pico-8 play session: hold ← + tap ❎

[t = 4 s] hold ← ~4s, tap ❎ ~7×
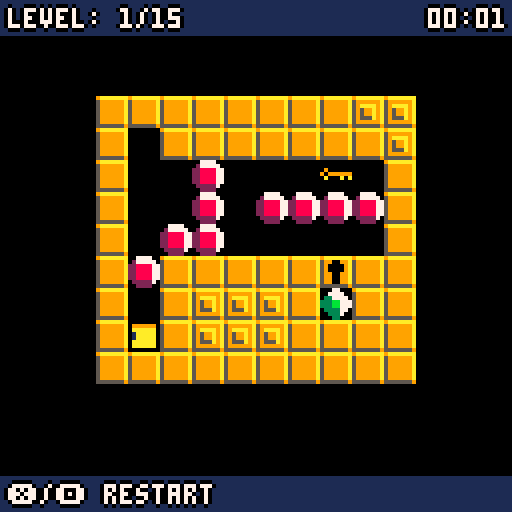

pico-8 cartridge
version 16
__lua__
--hello! sorry if this is a mess!
--thank you for playing and checking the code out.
--game made by: @carluspedroso

player = {
  x = 0,
  y = 0,
  sprite = 3,
  dir = "down"
}

game = false
splash = true
score = false

lvlnum = 0
sec = 0
min = 0
f = 0
last = 0

walls = {}
boxes = {}
locks = {}
buttons = {}
misc = {}
bg = {}

times = {}
level = {}

lmachine = {}
lasers = {}

function _init()
  cartdata("carlospedroso_picoban_1")
  loadlevel(lvlnum)
  music(0)
end

function _update()
  if game then
    move()
    timer()
  elseif splash then
    if btn(4) and btn(5) then
      music(-1)
      game = true
      splash = false
    end
  end
end

function timer()
  sec += 1 / stat(7)
  if(sec >= 60) then
    min += 1
    sec = 0
  end
end

function move()
  x = player.x
  y = player.y
  canmove = true
  beaten = false
  death = false
  rotator = false
  lopen = false

  if btnp(0) then --left
    x = player.x - 8
    player.dir = "left"
  elseif btnp(1) then --right
    x = player.x + 8
    player.dir = "right"
  elseif btnp(2) then --up
    y = player.y - 8
    player.dir = "up"
  elseif btnp(3) then --down
    y = player.y + 8
    player.dir = "down"
  elseif btnp(4) or btnp(5) then
    restartlevel()
  end

  if x != player.x or y != player.y  then --collision logic
    for w in all(walls) do --wall collision
      if checkcollision(x,y,w) then
        canmove = false
        break
      end
    end
    if canmove then
      for l in all(locks) do --locks collision
        if checkcollision(x,y,l) and not l.open then
          canmove = false
          break
        end
      end
    end
    if canmove then --box logic
      for b in all(boxes) do
        if checkcollision(x,y,b) then
          newx = b.x + (x - player.x )
          newy = b.y + (y - player.y )
          for w in all(walls) do
            if checkcollision(newx,newy,w) then
              canmove = false
            end
          end
          for box in all(boxes) do
            if checkcollision(newx,newy,box) then
              canmove = false
            end
          end
          for l in all(locks) do
            if checkcollision(newx,newy,l) then
              canmove = false
            end
          end
          for m in all(misc) do
            if checkcollision(newx,newy,m) then
              if m.tag == "key" or m.tag =="goal" then
                canmove = false
              elseif m.tag == "rot" then
                rotator = true
              end
            end
          end
          if canmove then
            b.x = newx
            b.y = newy
            sfx(2)
            if b.tag == "box" then
              checkallpressed()
            elseif rotator then
              if b.tag == "refupl" then
                b.tag = "refupr"
                b.sprite = 23
              elseif b.tag =="refupr" then
                b.tag = "refdr"
                b.sprite = 21
              elseif b.tag =="refdr" then
                b.tag = "refdl"
                b.sprite = 22
              elseif b.tag =="refdl" then
                b.tag = "refupl"
                b.sprite = 24
              end
            end
            checklaser()
          end
          break
        end
      end
    end
    if canmove then
      for m in all(misc) do
        if checkcollision(x,y,m) then
          if m.tag == "key" then
            del(misc,m)
            sfx(0)
            openlock("lock",true)
          elseif m.tag == "goal" then
            beaten = true
          elseif m.tag == "spikes" then
            if m.sprite == 9 then
              m.sprite = 10
            else
              death = true;
            end
          end
        end
      end
    end
  end

  if death then
    restartlevel()
  end

  if canmove then
    player.x = x
    player.y = y
  end

  if beaten then
    cleanlevel()
    sfx(1)
    lvlnum += 1
    t = {s = sec, m = min}
    add(times,t)
    sec = 0
    min = 0
    if lvlnum != 15 then
      loadlevel(lvlnum)
    else
      game = false
      score = true
    end
  end
end

function restartlevel()
  canmove = false
  sfx(3)
  cleanlevel()
  loadlevel(lvlnum)
end

function checkallpressed()
  allpressed = false
  for btn in all(buttons) do
    btn.pressed = false
    for box in all(boxes) do
      if checkcollision(btn.x,btn.y,box) then
        btn.pressed = true
      end
    end
  end

  for b in all(buttons) do
    if b.pressed then
      allpressed = true
    else
      allpressed = false
      break
    end
  end

  if allpressed then
    openlock("lockb",true)
  else
    openlock("lockb",false)
  end
end

function openlock(tag,val)
  for l in all(locks) do
    if l.tag == tag then
      if not l.open and val then
        sfx(0)
      end
      l.open = val
    end
  end
end

function cleanlevel()
  for o in all(walls) do
    del(walls,o)
  end
  for o in all(boxes) do
    del(boxes,o)
  end
  for o in all(locks) do
    del(locks,o)
  end
  for o in all(buttons) do
    del(buttons,o)
  end
  for o in all(misc) do
    del(misc,o)
  end
  for o in all(level) do
    del(level,o)
  end
  for o in all (lmachine) do
    del(lmachine,o)
  end
  for o in all (bg) do
    del(bg,o)
  end
end

function checkcollision(x,y,obj)
  if x == obj.x and y == obj.y then
    return true
  else
    return false
  end
end

function loadlevel(lvlnum)
  lgoal = {}
  row = 0

  if lvlnum > 7 then
    row = 1
  end

  for i=0,15 do
    for j=0,15 do
      obj = mget(i - (row * 120 )+ ((lvlnum) * 15), j + (row * 15))
      if obj == 1 then --wall
        w = {x = i * 8, y = j * 8, sprite = 1}
        add(walls, w)
      elseif obj == 2 then --box
        box = {x = i * 8, y = j * 8, sprite = 2, tag = "box"}
        add(boxes, box)
      elseif obj == 3 then --player
        player.x = i * 8
        player.y = j * 8
        player.dir = "down"
      elseif obj == 4 then --goal
        goal = {x = i * 8, y = j * 8, sprite = 4, tag="goal"}
        add(misc, goal)
      elseif obj == 5 then --key
        key = {x = i * 8, y = j * 8, sprite = 5, tag="key"}
        add(misc, key)
      elseif obj == 6 then --lock
        lock = {x = i * 8, y = j * 8, sprite = 6, tag="lock"}
        add(locks, lock)
      elseif obj == 7 then --button
        btn = {x = i * 8, y = j * 8, sprite = 7, pressed = false}
        add(buttons, btn)
      elseif obj == 8 then --buttonlock
        btnl = {x = i * 8, y = j * 8, sprite = 8, open = false, tag="lockb"}
        add(locks, btnl)
      elseif obj == 9 then --spikes
        spike = {x = i * 8, y = j * 8, sprite = 9, tag="spikes"}
        add(misc, spike)
      elseif obj == 11 then --laser left
        laser = {x = i * 8, y = j * 8, sprite = 11, tag="laserl"}
        w = {x = i * 8, y = j * 8}
        add(walls, w)
        add(lmachine, laser)
      elseif obj == 12 then --laser up
        laser = {x = i * 8, y = j * 8, sprite = 12, tag="laseru"}
        w = {x = i * 8, y = j * 8}
        add(walls, w)
        add(lmachine, laser)
      elseif obj == 13 then --laser right
        laser = {x = i * 8, y = j * 8, sprite = 13, tag="laserr"}
        w = {x = i * 8, y = j * 8}
        add(walls, w)
        add(lmachine, laser)
      elseif obj == 14 then --laser down
        laser = {x = i * 8, y = j * 8, sprite = 14, tag="laserd"}
        w = {x = i * 8, y = j * 8}
        add(walls, w)
        add(lmachine, laser)
      elseif obj == 24 then --ref up left
        ref = {x = i * 8, y = j * 8, sprite = 24, tag="refupl", ref = true}
        add(boxes, ref)
      elseif obj == 23 then --ref up right
        ref = {x = i * 8, y = j * 8, sprite = 23, tag="refupr", ref = true}
        add(boxes, ref)
      elseif obj == 22 then --ref down left
        ref = {x = i * 8, y = j * 8, sprite = 22, tag="refdl", ref = true}
        add(boxes, ref)
      elseif obj == 21 then --ref down right
        ref = {x = i * 8, y = j * 8, sprite = 21, tag="refdr", ref = true}
        add(boxes, ref)
      elseif obj == 27 then --lgoal left
        laser = {x = i * 8, y = j * 8, sprite = 27, tag="lgoall"}
        w = {x = i * 8, y = j * 8}
        add(walls, w)
        add(lgoal, laser)
      elseif obj == 28 then --lgoal up
        laser = {x = i * 8, y = j * 8, sprite = 28, tag="lgoalu"}
        w = {x = i * 8, y = j * 8}
        add(walls, w)
        add(lgoal, laser)
      elseif obj == 29 then --lgoal right
        laser = {x = i * 8, y = j * 8, sprite = 29, tag="lgoalr"}
        w = {x = i * 8, y = j * 8}
        add(walls, w)
        add(lgoal, laser)
      elseif obj == 30 then --lgoal down
        laser = {x = i * 8, y = j * 8, sprite = 30, tag="lgoald"}
        w = {x = i * 8, y = j * 8}
        add(walls, w)
        add(lgoal, laser)
      elseif obj == 25 then --rotator
        rot = {x = i * 8, y = j * 8, sprite = 25, tag="rot"}
        add(misc, rot)
      elseif obj == 26 then --laserlock
        lock = {x = i * 8, y = j * 8, sprite = 26, open = false, tag="llock"}
        add(locks, lock)
      elseif obj == 31 then --glass
        lock = {x = i * 8, y = j * 8, sprite = 31,tag="glass",solid = true}
        add(walls, lock)
      elseif obj == 32 then --background
        b = {x = i * 8, y = j * 8, sprite = 32}
        add(bg, b)
      end
    end
  end

  add(level,walls)
  add(level,misc)
  add(level,buttons)
  add(level,boxes)
  add(level,lmachine)
  add(level,lmachine)
  add(level,lgoal)
  add(level,bg)

  checklaser()
end

function checklaser()
  for l in all(lasers) do --destroy all lasers
    del(lasers, l)
  end

  o = true

  for m in all(lmachine) do --laser logic
    xx = m.x
    yy = m.y
    dir = ""
    stop = false

    if m.tag == "laserr" then
      dir = "right"
    elseif m.tag == "laserl" then
      dir = "left"
    elseif m.tag == "laseru" then
      dir = "up"
    elseif m.tag == "laserd" then
      dir = "down"
    end

    repeat
      if dir == "right" then
        xx = xx + 8
        sprt = 15
      elseif dir == "left" then
        xx = xx - 8
        sprt = 15
      elseif dir == "up" then
        yy = yy - 8
        sprt = 16
      elseif dir == "down" then
        yy = yy + 8
        sprt = 16
      end

      for b in all(boxes) do --box/reflector collision
        if checkcollision(xx,yy,b) then
          if b.tag == "box" then
            stop = true
          elseif b.tag == "refupl" then
            sprt = 19
            if dir == "left" then
              dir = "down"
            elseif dir == "up" then
              dir = "right"
            else
              stop = true;
            end
          elseif b.tag == "refupr" then
            sprt = 20
            if dir == "right" then
              dir = "down"
            elseif dir == "up" then
              dir = "left"
            else
              stop = true;
            end
          elseif b.tag == "refdl" then
            sprt = 17
            if dir == "left" then
              dir = "up"
            elseif dir == "down" then
              dir = "right"
            else
              stop = true;
            end
          elseif b.tag == "refdr" then
            sprt = 18
            if dir == "right" then
              dir = "up"
            elseif dir == "down" then
              dir = "left"
            else
              stop = true;
            end
          end
        end
      end

      if not stop then --check if it hits goal
        for l in all(lgoal) do
          if checkcollision(xx,yy,l) then
            if l.tag == "lgoall" and dir == "right" and o then
              o = true
            elseif l.tag == "lgoalu" and dir == "down" and o then
              o = true
            elseif l.tag == "lgoald" and dir == "up" and o then
              o = true
            elseif l.tag == "lgoalr" and dir == "left" and o then
              o = true
            else
              o = false
            end
            stop = true
            break
          end
        end
      else
        o = false
      end

      if not stop then --wall collision
        for w in all(walls) do
          if checkcollision(xx,yy,w)  and w.tag != "glass" then
            stop = true
            o = false
            break
          end
        end
      end

      if not stop then --lock collision
        for l in all(locks) do
          if checkcollision(xx,yy,l) and not l.open then
            stop = true
            o = false
            break
          end
        end
      end

      if not stop then
        laser = {x = xx, y = yy, sprite = sprt}
        add(lasers,laser)
      end
    until (stop)
  end

  if o then
    openlock("llock",true)
  else
    openlock("llock",false)
  end
end

function _draw()
  cls()
  if game then
    drawlevel()
    drawplayer(0.25)
    drawui()
  elseif splash then
    drawsplash()
  elseif score then
    drawscore()
  end
end

function drawplayer(delay)
  if f <= 0.5 then
    f += 1 / stat(7)
  else
    f = 0
  end

  if player.dir == "up" then
    if f <= delay then
      player.sprite = 39
    else
      player.sprite = 40
    end
  elseif player.dir == "down" then
    if f <= delay then
      player.sprite = 35
    else
      player.sprite = 36
    end
  elseif player.dir == "left" then
    if f <= delay then
      player.sprite = 41
    else
      player.sprite = 42
    end
  elseif player.dir == "right" then
    if f <= delay then
      player.sprite = 37
    else
      player.sprite = 38
    end
  end
  spr(player.sprite, player.x, player.y)
end

function drawscore()
  cls()
  color(7)
  i = 1
  for s in all(times) do
    z = ""
    zm = ""
    if s.s < 10 then
      z = "0"
    end
    if s.m < 10 then
      zm = "0"
    end
    bprint("level "..i..": "..zm..s.m..":"..z..flr(s.s), 8, 8 + ((i - 1) * 8),7,1)
    i += 1
  end
end

function bprint(text,x,y,c,d) --function by nusan https://www.lexaloffle.com/bbs/?tid=3467
	print(text,x-1,y,d)
	print(text,x+1,y,d)
	print(text,x,y-1,d)
	print(text,x,y+1,d)
	print(text,x,y,c)
end

function drawsplash()
  bprint("❎+🅾️",60,64,7,1)
  bprint("carlos pedroso",2,121,7,0)
  spr(43,35,8,7,1)
end

function drawui()
  rectfill(0, 0, 127, 8, 1)
  n = lvlnum + 1
  bprint("level: "..n.."/15",2,2,7,0)
  z = ""
  zm = ""
  xx = 107
  if sec < 10 then
    z = "0"
  end
  if min < 10 then
    zm = "0"
  elseif min >= 100 then
    xx = 103
  end
  bprint(zm..min..":"..z..flr(sec),xx,2,7,0)
  rectfill(0, 119, 127, 127, 1)
  bprint("❎/🅾️ restart",2,121,7,0)
  --bprint(f,2,122,7,0)
end

function drawlevel()
  for k, v in pairs(level) do
    for n, obj in pairs(v) do
      spr(obj.sprite, obj.x, obj.y)
    end
 end

 for l in all(locks) do
   if not l.open then
     spr(l.sprite, l.x, l.y)
   end
 end

  for obj in all(lasers) do
    spr(obj.sprite, obj.x, obj.y);
  end
end
__gfx__
000000009aaaaaaa007777000000000000077000000000009aaaaaaa005555006777777744444444444444446777777767700777677777776777777700000000
070000705999999a027777700999999000777700000000005990099a050000505660066744444444447777445666666756600667566666675666666700000000
007007005999999a228888770aaaaaa003377770090000005900009a500000055600006744444444450660745666666756666667566666675666666700000000
000770005999999a2288887701aaaa10333bb777909999995900009a500000055600006744444444450660740066666756666667566666005666666788888888
000770005999999a2288887701aaaa10333bb7770a000a0a5990099a500000055660066744444444445667440066666756666667566666005666666788888888
007007005999999a228888770aaaaaa003333770000000005990099a500000055660066744444444445667445666666756666667566666675666666700000000
070000705999999a022222700aaaaaa000333700000000005990099a050000505660066744444444445447445666666756666667566666675660066700000000
00000000555555590022220000000000000330000000000055555559005555005555555644444444444444445555555655555556555555565550055600000000
000880000008800000088000000000000000000000000007600000006777777767777777aaaaaaaa67777777677777776771177767777777677777779aa009aa
000880000008800000088000000000000000000000000067560000000666666756666660aa000aaa566116675666666756111167566666675666666759a0099a
000880000008800000088000000000000000000000000667566000000066666756666600a0aaaa0a561111675116666756111167566661175666666755900999
000880000000888888880000000008888880000000006667566600000006666756666000aaaaa00a561111671116666756666667566661115666666700000000
000880000000088888800000000088888888000000066667566660000000666756660000a00aaaaa566116671116666756666667566661115666666700000000
000880000000000000000000000880000008800000666667566666000000066756600000a0aaaa0a56611667511666675666666756666117561111679aa009aa
000880000000000000000000000880000008800006666667566666600000006756000000aaa000aa566116675666666756666667566666675611116759a0059a
000880000000000000000000000880000008800055555556555555560000000650000000aaaaaaaa555555565555555655555556555555565551155655900559
9aaaaaaa111111111111111100000000000000000000000000000000000000000000000000000000000000007777700070000000777700007777700077770000
5999999a111111100111111109999990099999900999999009999990099999900999999009999990099999907000700070000000700000007000700070007700
59aaaa9a11111100001111110aaaaaa0099999900aaaaaa0099999900aaaaaa0099999900aaaaaa0099999907000700070000000700000007000700070000700
59599a9a111110000001111101aaaa100aaaaaa00aaaaa100aaaaaa00aaaaaa00aaaaaa001aaaaa00aaaaaa07777700070000000700000007000700070777700
59599a9a111100000000111101aaaa1001aaaa100aaaaa100aaaaa100aaaaaa00aaaaaa001aaaaa001aaaaa07000000070000000700000007000700070007770
59555a9a11100000000001110aaaaaa001aaaa100aaaaaa00aaaaa100aaaaaa00aaaaaa00aaaaaa001aaaaa07000000070000000700000007000700070000770
5999999a11000000000000110aaaaaa00aaaaaa00aaaaaa00aaaaaa00aaaaaa00aaaaaa00aaaaaa00aaaaaa07000000070000000700000007000700077777700
55555559100000000000000100000000000000000000000000000000000000000000000000000000000000007000000070000000777700007777700070000000
00070000000000000000000000000000000000000000000000000000000000000000000000000000000000000000000000000000000000000000000000000000
00070000000700700000000000000000000000000000000000000000000000000000000000000000000000000000000000000000000000000000000000000000
00707000000707000000000000000000000000000000000000000000000000000000000000000000000000000000000000000000000000000000000000000000
00707000000707000000000000000000000000000000000000000000000000000000000000000000000000000000000000000000000000000000000000000000
00777700000707000000000000000000000000000000000000000000000000000000000000000000000000000000000000000000000000000000000000000000
00700700007777000000000000000000000000000000000000000000000000000000000000000000000000000000000000000000000000000000000000000000
07707700007070000000000000000000000000000000000000000000000000000000000000000000000000000000000000000000000000000000000000000000
07000000007000000000000000000000000000000000000000000000000000000000000000000000000000000000000000000000000000000000000000000000
__map__
0000000000000000000000000000000000000000000000000000000000000000000000000000000000000000000000000000000000000000000000000000000000000000000000000000000000000000000000000000000000000000000000000000000000000000000000000000000000000000000000000000000000000000
0000000000000000000000000000000000000000000000000000000000210021000000000000000000000000210021000000000000000000000000210021000000000000000000000000210021000000000000000000000000210021000000000000000000000000210021000000000000000000000000210000000000000000
0000000000000000000000000000000000000000000000000000000000000000000000000000000000000000000000000000000000000000000000000000000000000000000000000000000000000000000000000000000000000000200101010101010101010120000000000000000000000000000000000000000000000000
0000000101010101010101202000000000002020010101010101010100000000000000000000000000000000000000200101010101010101010120000000000000000000000000000000000000202001010101010101012020000000010000010101010101010101000000010101010101010101010101000000000000000000
0000000100010101010101012000000000002001010500020000000100000000002001010101010101012000000000200101000000000000030120000000202001010101010101012020000000200101000100000002030120000000010500010101010101010101000000010101010101010101010101000000000000000000
0000000100000200000005000100000000000101010002000200000100000000000103020701000200040100000000010101000200020102000101000000200101000001000001010120000000010100000202000202020101000000010200010101000804010101000000010109090909090909090101000000000000000000
0000000100000200020202020100000000000101000000020000010100000000000100020701000002000100000000010101000100020002000101000000010401020702070200000120000000010101090100000200000101000000010002010101060101010101000000010109020502090902090101000000000000000000
0000000100020200000000000100000000000101000000010000012000000000000100020701020002020100000000010101070107000700000101000000010801000702070700000120000000010101000001010101000101000000010200010000000120010101000000010109090909090909090101000000000000000000
0000000102010101010106010100000000000101010101010201202000000000000108010101000000020100000000010101000001000101010101000000010000000001000200000120000000010101090901000909010101000000010902010003000101010101000000010109090909090909090101000000000000000000
0000000100012020200104010100000000000120202001000001010100000000000100000001020202020100000000010408000000000101010101000000010000000003000000000120000000010101090200090002010101000000010000010000000000000101000000010101010000000000000101000000000000000000
0000000103012020200101010100000000000120202001030006040100000000000100000000000000000100000000010101000000010101010101000000010101010101010101010120000000010101010101010000000001000000010000010101010002020701000000010408060000000003000101000000000000000000
0000000101010101010101010100000000000101010101010101010100000000002001010101010101012000000000200101010101010101010120000000200101010101010101012020000000200101010101010101040120000000010002000000000202000701000000010101010707000000070101000000000000000000
0000000000000000000000000000000000000000000000000000000000000000000000000000000000000000000000200101010101010101010120000000000000000000000000000000000000202001010101010101012020000000010000020002000200010101000000010101010101010101010101000000000000000000
0000000000000000000000000000000000000000000000000000000000000000000000000000000000000000000000000000000000000000000000000000000000000000000000000000000000000000000000000000000000000000200101010101010101010120000000000000000000000000000000000000000000000000
0000000000000000000000000000000000000000000000000000000000000000000000000000000000000000000000000000000000000000000000000000000000000000000000000000000000000000000000000000000000000000000000000000000000000000000000000000000000000000000000000000000000000000
0000000000000000000000000000000000000000000000000000000000000000000000000000000000000000000000000000000000000000000000000000000000000000000000000000000000000000000000000000000000000000000000000000000000000000000000000000000000000000000000000000000000000000
0021000000000000000000000000210021000000000000000000000000210000000000000000000000000000000021000000000000000000000000210000000000000000000000000000210021000000000000000000000000210021000000000000000000000000210000000000000000000000000000000000000000000000
0000000000000000000000000000000000000000000000000000000000000000202001010101010101012020000000000000000000000000000000000000010101010101010101010101000000000000000000000000000000000000000000000000000000000000000000000000000000000000000000000000000000000000
0000000000000000000000000000000000002020010101010101202000000000200101010101010101010420000000002020010101010101202000000000012001000000000000000001000000002020202020202020202000000001010101010101010101010101010000000000000000000000000000000000000000000000
000000200101010101010101200000000000201d000000000000012000000000010101010118170101011a0100000000200e0000000104011e200000000001200100000000000000000100000000200101010101010101200000000120202001010e0e0101202020010000000000000000000000000000000000000000000000
000000010101180000000000010000000000200101000000000001200000000001010000070000000000080100000000011f000000011a01000100000000012001001f191f0016000001000000000100000000000000010100000001202020010100000101202020010000000000000000000000000000000000000000000000
00000001010100000000000001000000000020041a00000000000120000000000101000207000016000017010000000001160000000000001f0100000000012001001f091f000000000100000000010001010101010001010000000101010d0001000001000b0101010000000000000000000000000000000000000000000000
0000000103170000000000000100000000000101010000000000170100000000010102021900000200001501000000000101000000180000000100000000012001001f191f0016000001000000000d000200020002001b0100000001010100090009090009000101010000000000000000000000000000000000000000000000
00000001010100000000010001000000000001031719000018000001000000000101000007000216000000010000000001000000001700001f0100000000012001001f091f0000000001000000000103000200020002010100000001041a00030015160000000101010000000000000000000000000000000000000000000000
000000010d0015011a01011c0100000000000101010000000000000100000000010100000700000003000001000000000109190900000003150100000000012001001f191f0016000c0100000000010100000200000001010000000101011d0018000017001b0101010000000000000000000000000000000000000000000000
000000010101010104010101010000000000200d00000000000015200000000001010001011600000000150100000000010909090000000001010000000001010100000000000000010100000000010101011a010101010100000001200100090000000009000120010000000000000000000000000000000000000000000000
000000200101010101010101200000000000202001010101010120200000000001011c0101010c010101010100000000200101010101010101200000000001041a00000300000000010100000000200101010401010101200000000120010000001c1c0000000120010000000000000000000000000000000000000000000000
0000000000000000000000000000000000000000000000000000000000000000200101010101010101010120000000002020010101010101202000000000010101000000000000001b01000000002020202020202020202000000001010101010101010101010101010000000000000000000000000000000000000000000000
0000000000000000000000000000000000000000000000000000000000000000202001010101010101012020000000000000000000000000000000000000010101010101010101010101000000000000000000000000000000000000000000000000000000000000000000000000000000000000000000000000000000000000
